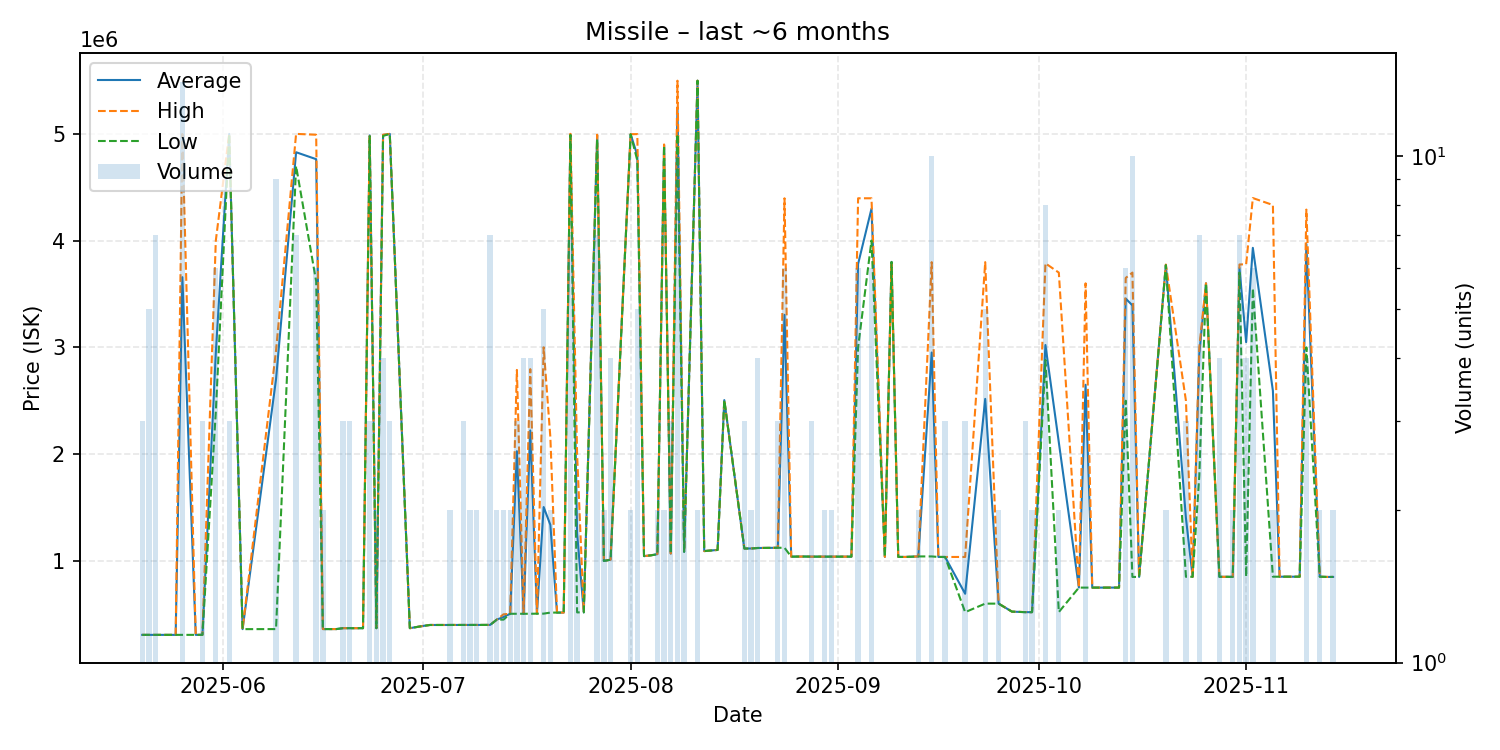

The table this chart was drawn from, first rows:
date, average, highest, lowest, order_count, volume
2025-05-20, 307400, 307400, 307400, 2, 3
2025-05-21, 307400, 307400, 307400, 2, 5
2025-05-22, 307400, 307400, 307400, 2, 7
2025-05-24, 307400, 307400, 307400, 1, 1
2025-05-25, 307400, 307400, 307400, 1, 1
2025-05-26, 3657093, 4998000, 307600, 9, 14
2025-05-28, 307500, 307500, 307500, 1, 1
2025-05-29, 307700, 307700, 307700, 2, 3
2025-05-31, 2949667, 3999500, 2397500, 5, 6
2025-06-02, 4998667, 4999000, 4998000, 2, 3
2025-06-04, 361100, 361100, 361100, 1, 1
2025-06-09, 2700833, 2968500, 361500, 9, 9
2025-06-12, 4827143, 4999000, 4698000, 5, 7
2025-06-15, 4762167, 4991000, 3617000, 3, 6
2025-06-16, 361750, 361800, 361700, 2, 2
2025-06-18, 361700, 361700, 361700, 1, 1
2025-06-19, 370033, 370100, 370000, 3, 3
2025-06-20, 370067, 370100, 370000, 3, 3
2025-06-21, 370000, 370000, 370000, 1, 1
2025-06-22, 370000, 370000, 370000, 1, 1
2025-06-23, 4985000, 4989000, 4977000, 2, 3
2025-06-24, 370000, 370000, 370000, 2, 2
2025-06-25, 4988250, 4991000, 4980000, 4, 4
2025-06-26, 4999000, 4999000, 4999000, 1, 3
2025-06-29, 370200, 370200, 370200, 1, 1
2025-07-01, 391200, 391200, 391200, 1, 1
2025-07-02, 400100, 400100, 400100, 1, 1
2025-07-03, 400100, 400100, 400100, 1, 1
2025-07-04, 400100, 400100, 400100, 1, 1
2025-07-05, 400200, 400300, 400100, 2, 2
2025-07-06, 400300, 400300, 400300, 1, 1
2025-07-07, 400300, 400300, 400300, 3, 3
2025-07-08, 400400, 400400, 400400, 2, 2
2025-07-09, 400400, 400400, 400400, 2, 2
2025-07-10, 400600, 400600, 400600, 1, 1
2025-07-11, 400871, 401000, 400700, 2, 7
2025-07-12, 450100, 450100, 450100, 2, 2
2025-07-13, 475050, 500000, 450100, 2, 2
2025-07-14, 505000, 505000, 505000, 2, 2
2025-07-15, 2027333, 2788500, 505000, 3, 3
2025-07-16, 505000, 505000, 505000, 3, 4
2025-07-17, 2221750, 2796000, 505000, 4, 4
2025-07-18, 506100, 506100, 506100, 1, 1
2025-07-19, 1504500, 3000000, 506300, 4, 5
2025-07-20, 1338000, 2160000, 516000, 2, 2
2025-07-21, 516100, 516100, 516100, 1, 1
2025-07-22, 516200, 516200, 516200, 1, 1
2025-07-23, 4992000, 4999500, 4989000, 5, 7
2025-07-24, 1259000, 2000000, 518000, 2, 2
2025-07-25, 518400, 518400, 518400, 1, 1
2025-07-27, 4985000, 4991000, 4950000, 4, 7
2025-07-28, 1000000, 1000000, 1000000, 2, 2
2025-07-29, 1011500, 1012000, 1011000, 3, 4
2025-08-01, 4995500, 4996000, 4995000, 2, 2
2025-08-02, 4799400, 4997000, 4750000, 2, 5
2025-08-03, 1045000, 1045000, 1045000, 1, 1
2025-08-04, 1052000, 1052000, 1052000, 1, 1
2025-08-05, 1063500, 1065000, 1062000, 2, 2
2025-08-06, 4895000, 4900000, 4890000, 2, 2
2025-08-07, 1069000, 1069000, 1069000, 3, 3
... 64 more rows
